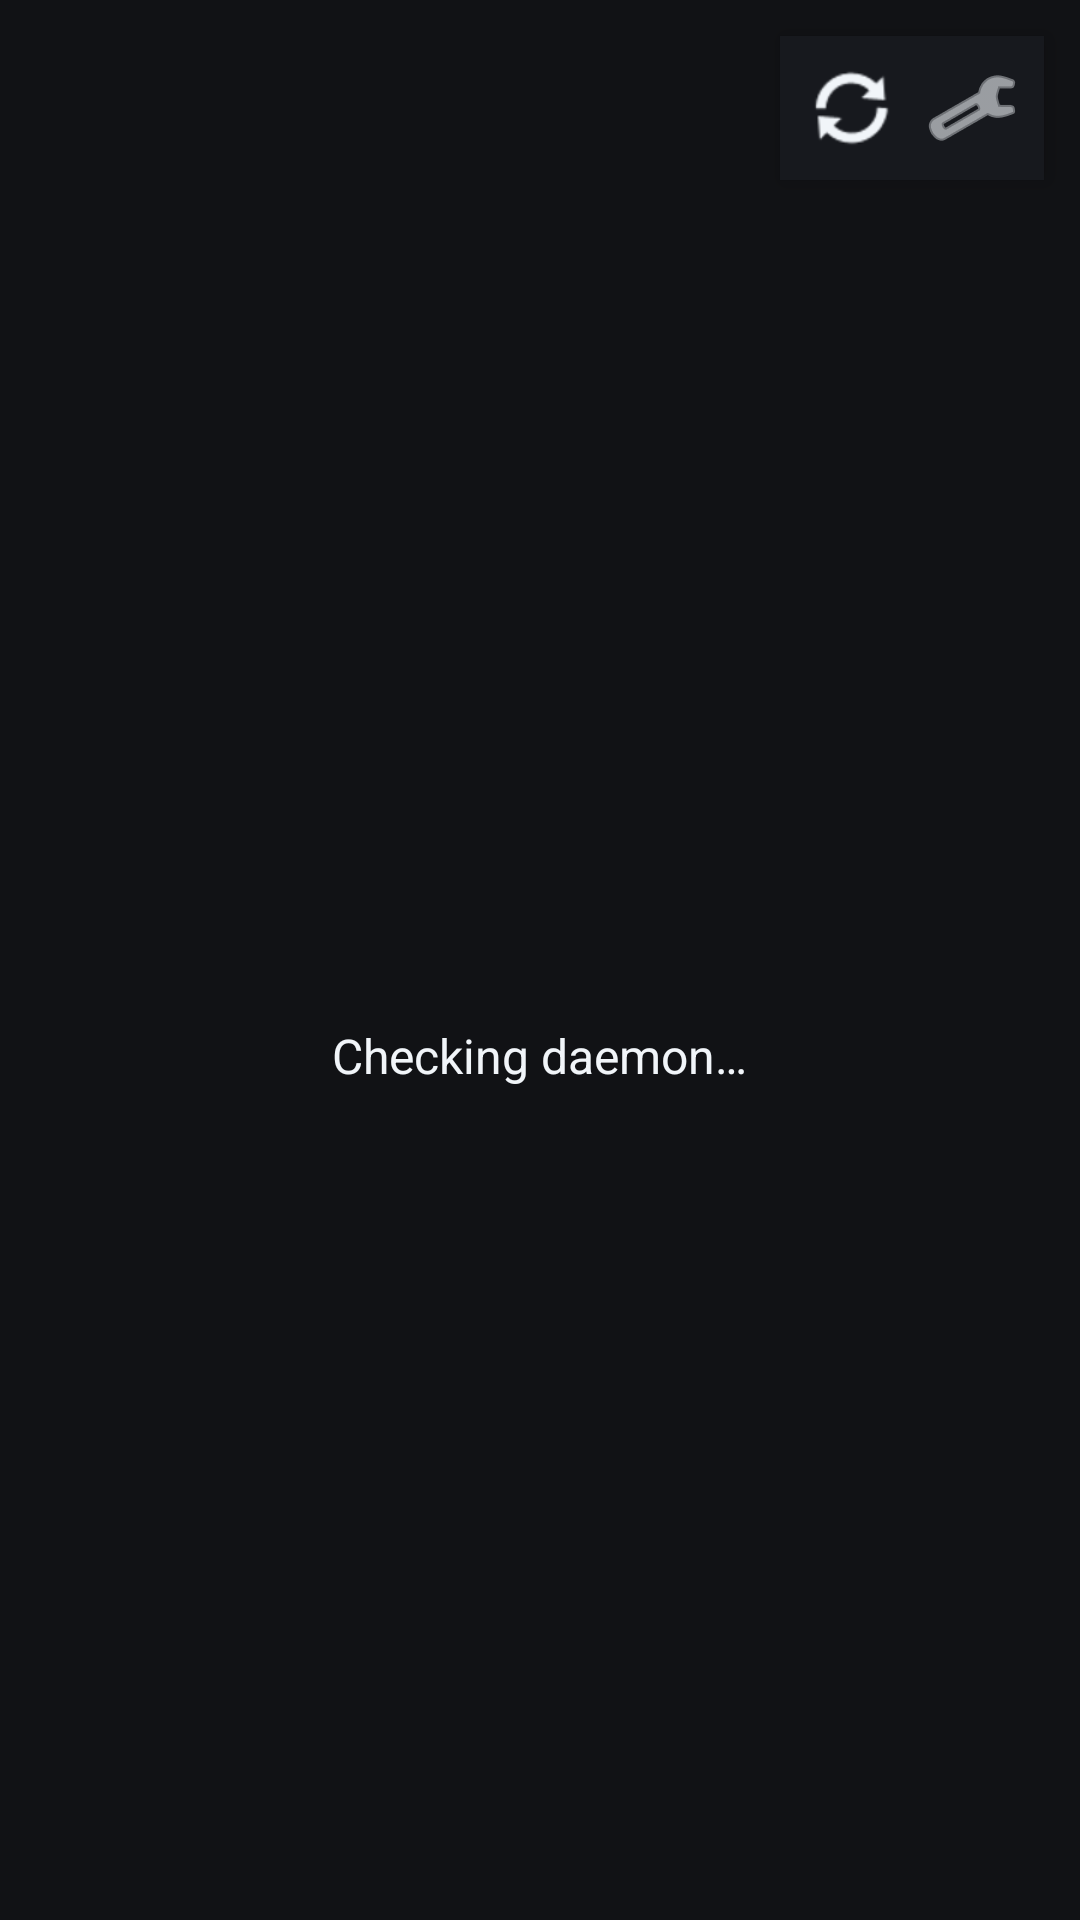

Reconstruct the res/layout file that produces this screen, plus the resources it refers to.
<!-- AndroidManifest.xml: application theme Theme.Tendril -->
<!-- res/layout/activity_main.xml -->
<?xml version="1.0" encoding="utf-8"?>
<androidx.coordinatorlayout.widget.CoordinatorLayout xmlns:android="http://schemas.android.com/apk/res/android"
    xmlns:app="http://schemas.android.com/apk/res-auto"
    android:layout_width="match_parent"
    android:layout_height="match_parent"
    android:background="@color/bg_canvas">

    
    <WebView
        android:id="@+id/webView"
        android:layout_width="match_parent"
        android:layout_height="match_parent"
        android:visibility="gone" />

    
    <LinearLayout
        android:id="@+id/statusContainer"
        android:layout_width="match_parent"
        android:layout_height="match_parent"
        android:gravity="center"
        android:orientation="vertical"
        android:padding="24dp"
        android:visibility="visible">

        <ProgressBar
            android:id="@+id/statusProgress"
            android:layout_width="48dp"
            android:layout_height="48dp"
            android:indeterminateTint="@color/accent_primary" />

        <TextView
            android:id="@+id/statusText"
            android:layout_width="wrap_content"
            android:layout_height="wrap_content"
            android:layout_marginTop="16dp"
            android:text="@string/status_checking"
            android:textColor="@color/text_primary"
            android:textSize="16sp" />

        <TextView
            android:id="@+id/statusSubtext"
            android:layout_width="wrap_content"
            android:layout_height="wrap_content"
            android:layout_marginTop="8dp"
            android:textColor="@color/text_muted"
            android:textSize="13sp"
            android:visibility="gone" />
    </LinearLayout>

    
    <ScrollView
        android:id="@+id/helpContainer"
        android:layout_width="match_parent"
        android:layout_height="match_parent"
        android:fillViewport="true"
        android:visibility="gone">

        <LinearLayout
            android:layout_width="match_parent"
            android:layout_height="wrap_content"
            android:gravity="center_vertical"
            android:orientation="vertical"
            android:padding="24dp">

            <TextView
                android:id="@+id/helpTitle"
                android:layout_width="match_parent"
                android:layout_height="wrap_content"
                android:textColor="@color/text_primary"
                android:textSize="20sp"
                android:textStyle="bold" />

            <TextView
                android:id="@+id/helpDescription"
                android:layout_width="match_parent"
                android:layout_height="wrap_content"
                android:layout_marginTop="12dp"
                android:lineSpacingExtra="4dp"
                android:textColor="@color/text_muted"
                android:textSize="14sp" />

            
            <LinearLayout
                android:id="@+id/commandBox"
                android:layout_width="match_parent"
                android:layout_height="wrap_content"
                android:layout_marginTop="16dp"
                android:background="@color/bg_surface"
                android:orientation="vertical"
                android:padding="14dp"
                android:visibility="gone">

                <TextView
                    android:id="@+id/commandText"
                    android:layout_width="match_parent"
                    android:layout_height="wrap_content"
                    android:fontFamily="monospace"
                    android:textColor="@color/accent_primary"
                    android:textSize="13sp" />
            </LinearLayout>

            
            <LinearLayout
                android:layout_width="match_parent"
                android:layout_height="wrap_content"
                android:layout_marginTop="24dp"
                android:orientation="vertical">

                <Button
                    android:id="@+id/btnPrimaryAction"
                    android:layout_width="match_parent"
                    android:layout_height="wrap_content"
                    android:backgroundTint="@color/accent_primary"
                    android:text="@string/btn_retry"
                    android:textColor="@color/bg_canvas"
                    android:textStyle="bold" />

                <Button
                    android:id="@+id/btnCopyCommand"
                    style="@style/Widget.MaterialComponents.Button.OutlinedButton"
                    android:layout_width="match_parent"
                    android:layout_height="wrap_content"
                    android:layout_marginTop="8dp"
                    android:text="@string/btn_copy_command"
                    android:textColor="@color/text_primary"
                    app:strokeColor="@color/border_subtle" />

                <Button
                    android:id="@+id/btnOpenTermux"
                    style="@style/Widget.MaterialComponents.Button.TextButton"
                    android:layout_width="match_parent"
                    android:layout_height="wrap_content"
                    android:layout_marginTop="4dp"
                    android:text="@string/btn_open_termux"
                    android:textColor="@color/accent_primary" />

                <Button
                    android:id="@+id/btnInstallGuide"
                    style="@style/Widget.MaterialComponents.Button.TextButton"
                    android:layout_width="match_parent"
                    android:layout_height="wrap_content"
                    android:text="@string/btn_install_guide"
                    android:textColor="@color/text_muted" />
            </LinearLayout>

        </LinearLayout>
    </ScrollView>

    
    <LinearLayout
        android:id="@+id/appMenuBar"
        android:layout_width="wrap_content"
        android:layout_height="wrap_content"
        android:layout_gravity="top|end"
        android:layout_margin="12dp"
        android:background="@color/bg_surface"
        android:elevation="4dp"
        android:orientation="horizontal"
        android:padding="4dp">

        <ImageButton
            android:id="@+id/btnReload"
            android:layout_width="40dp"
            android:layout_height="40dp"
            android:background="?attr/selectableItemBackgroundBorderless"
            android:contentDescription="@string/menu_reload"
            android:src="@android:drawable/ic_popup_sync"
            app:tint="@color/text_primary" />

        <ImageButton
            android:id="@+id/btnSettings"
            android:layout_width="40dp"
            android:layout_height="40dp"
            android:background="?attr/selectableItemBackgroundBorderless"
            android:contentDescription="@string/menu_settings"
            android:src="@android:drawable/ic_menu_preferences"
            app:tint="@color/text_primary" />
    </LinearLayout>

</androidx.coordinatorlayout.widget.CoordinatorLayout>
<!-- resources referenced by this layout -->
<resources>
  <color name="accent_primary">#38bdf8</color>
  <color name="bg_canvas">#111215</color>
  <color name="bg_surface">#17191e</color>
  <color name="border_subtle">#282b33</color>
  <color name="text_muted">#94a3b8</color>
  <color name="text_primary">#f1f5f9</color>
  <string name="btn_copy_command">Copy Command</string>
  <string name="btn_install_guide">Install Guide</string>
  <string name="btn_open_termux">Open Termux</string>
  <string name="btn_retry">Retry</string>
  <string name="menu_reload">Reload</string>
  <string name="menu_settings">Shell Settings</string>
  <string name="status_checking">Checking daemon…</string>
  <style name="Theme.Tendril" parent="Theme.MaterialComponents.DayNight.NoActionBar">
          <item name="colorPrimary">@color/accent_primary</item>
          <item name="colorPrimaryVariant">@color/accent_primary</item>
          <item name="colorOnPrimary">@color/bg_canvas</item>
          <item name="android:windowBackground">@color/bg_canvas</item>
          <item name="android:statusBarColor">@color/bg_canvas</item>
          <item name="android:navigationBarColor">@color/bg_canvas</item>
      </style>
</resources>
